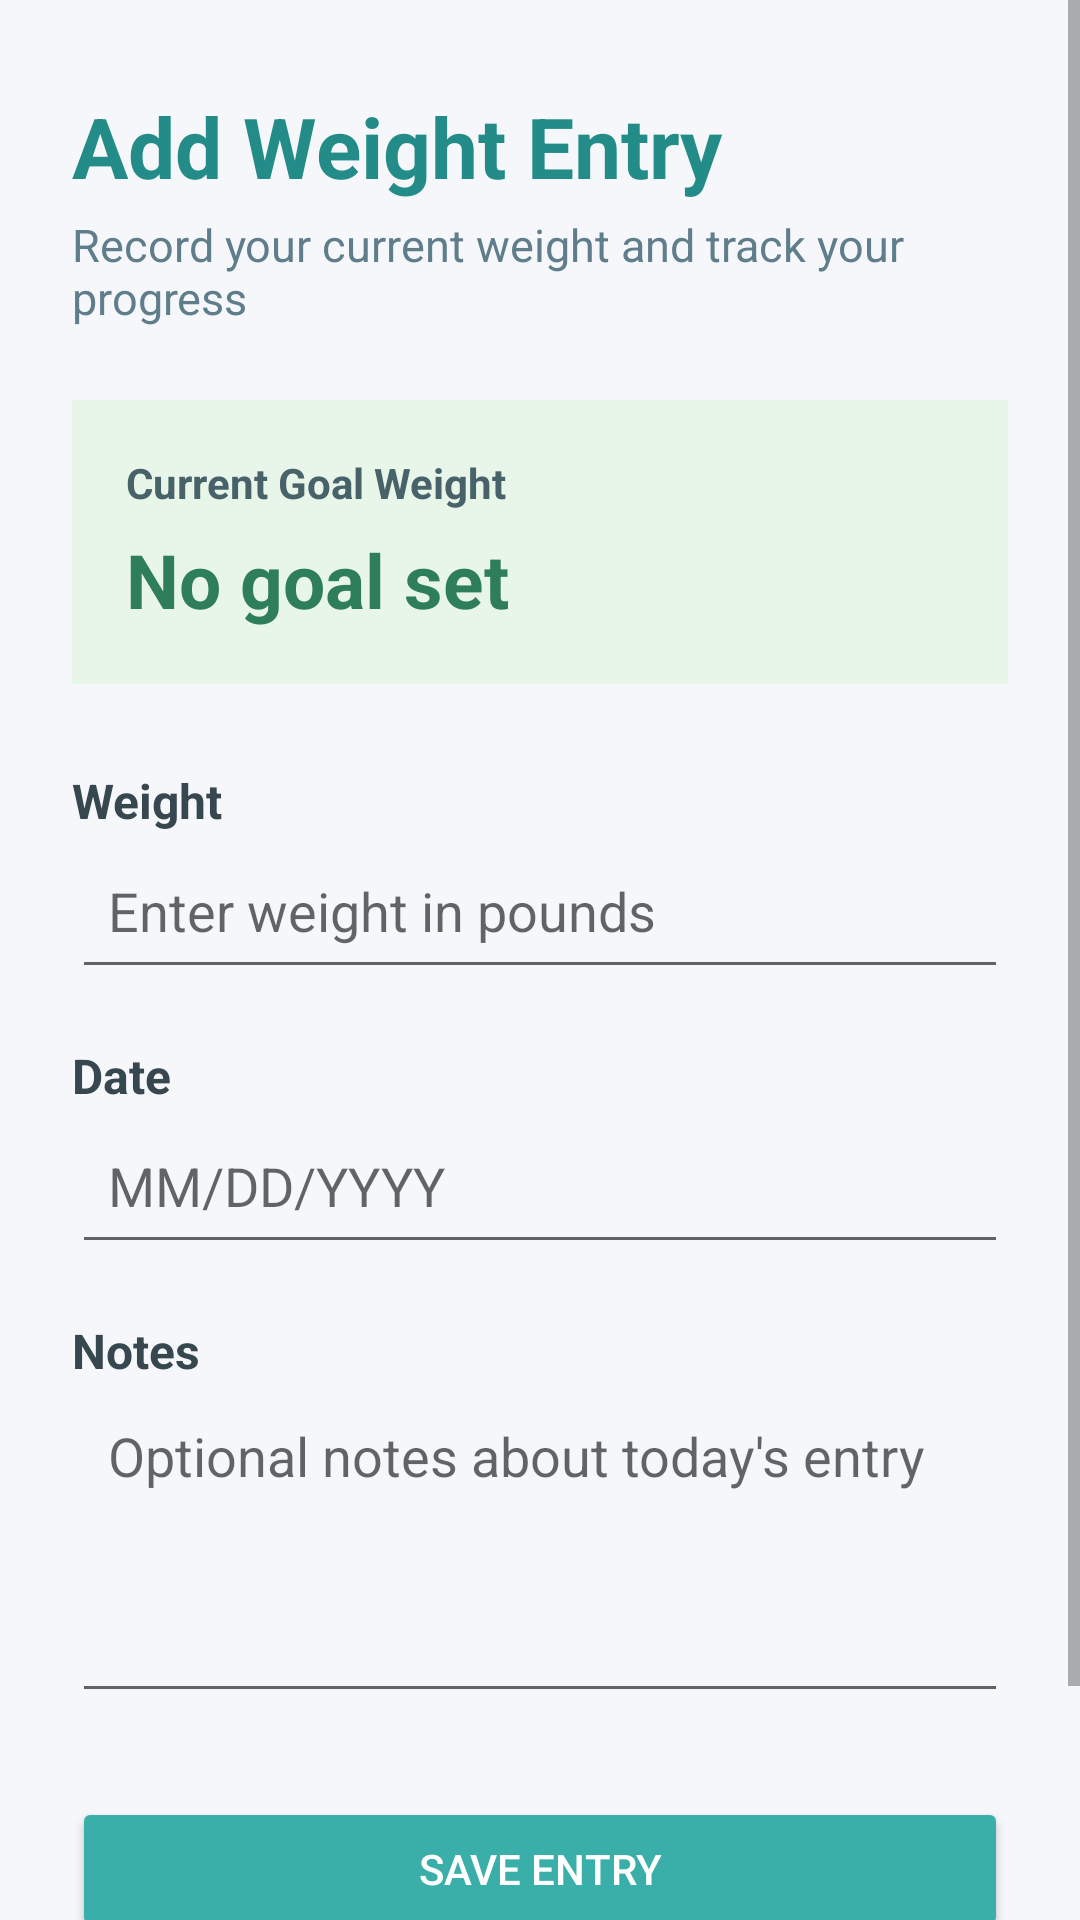

Android layout source for this screen:
<!-- AndroidManifest.xml: activity theme Theme.WeightTrackerJustinCarloFlorida.Dashboard -->
<!-- res/layout/activity_add_weight.xml -->
<?xml version="1.0" encoding="utf-8"?>
<ScrollView
    xmlns:android="http://schemas.android.com/apk/res/android"
    xmlns:tools="http://schemas.android.com/tools"
    android:layout_width="match_parent"
    android:layout_height="match_parent"
    android:background="#F5F7FA"
    android:fillViewport="true"
    tools:context=".AddWeightActivity">

    <LinearLayout
        android:layout_width="match_parent"
        android:layout_height="wrap_content"
        android:orientation="vertical"
        android:paddingStart="24dp"
        android:paddingTop="30dp"
        android:paddingEnd="24dp"
        android:paddingBottom="24dp">

        
        <TextView
            android:id="@+id/textViewAddWeightTitle"
            android:layout_width="wrap_content"
            android:layout_height="wrap_content"
            android:text="@string/add_weight_title"
            android:textColor="#238C88"
            android:textSize="28sp"
            android:textStyle="bold" />

        <TextView
            android:id="@+id/textViewAddWeightSubtitle"
            android:layout_width="wrap_content"
            android:layout_height="wrap_content"
            android:layout_marginTop="4dp"
            android:text="@string/add_weight_subtitle"
            android:textColor="#607D8B"
            android:textSize="15sp" />

        
        <LinearLayout
            android:layout_width="match_parent"
            android:layout_height="wrap_content"
            android:layout_marginTop="24dp"
            android:background="#E8F5E9"
            android:orientation="vertical"
            android:padding="18dp">

            <TextView
                android:layout_width="wrap_content"
                android:layout_height="wrap_content"
                android:text="@string/current_goal_weight"
                android:textColor="#48626A"
                android:textSize="14sp"
                android:textStyle="bold" />

            <TextView
                android:id="@+id/textViewEntryGoalWeight"
                android:layout_width="wrap_content"
                android:layout_height="wrap_content"
                android:layout_marginTop="6dp"
                android:text="@string/no_goal_set"
                android:textColor="#2E7D5B"
                android:textSize="25sp"
                android:textStyle="bold" />

        </LinearLayout>

        
        <TextView
            android:layout_width="wrap_content"
            android:layout_height="wrap_content"
            android:layout_marginTop="28dp"
            android:text="@string/weight_label"
            android:textColor="#37474F"
            android:textSize="16sp"
            android:textStyle="bold" />

        <EditText
            android:id="@+id/editTextWeightEntry"
            android:layout_width="match_parent"
            android:layout_height="wrap_content"
            android:hint="@string/weight_hint"
            android:inputType="numberDecimal"
            android:minHeight="52dp"
            android:padding="12dp" />

        
        <TextView
            android:layout_width="wrap_content"
            android:layout_height="wrap_content"
            android:layout_marginTop="18dp"
            android:text="@string/date_label"
            android:textColor="#37474F"
            android:textSize="16sp"
            android:textStyle="bold" />

        <EditText
            android:id="@+id/editTextWeightDate"
            android:layout_width="match_parent"
            android:layout_height="wrap_content"
            android:hint="@string/date_hint"
            android:inputType="date"
            android:minHeight="52dp"
            android:padding="12dp" />

        
        <TextView
            android:layout_width="wrap_content"
            android:layout_height="wrap_content"
            android:layout_marginTop="18dp"
            android:text="@string/notes_label"
            android:textColor="#37474F"
            android:textSize="16sp"
            android:textStyle="bold" />

        <EditText
            android:id="@+id/editTextWeightNotes"
            android:layout_width="match_parent"
            android:layout_height="110dp"
            android:gravity="top|start"
            android:hint="@string/notes_hint"
            android:inputType="textMultiLine"
            android:padding="12dp" />

        
        <Button
            android:id="@+id/buttonSaveWeight"
            android:layout_width="match_parent"
            android:layout_height="wrap_content"
            android:layout_marginTop="28dp"
            android:backgroundTint="#3AAFA9"
            android:text="@string/save_entry"
            android:textColor="#FFFFFF" />

        
        <Button
            android:id="@+id/buttonCancelWeight"
            android:layout_width="match_parent"
            android:layout_height="wrap_content"
            android:layout_marginTop="10dp"
            android:backgroundTint="#78909C"
            android:text="@string/cancel"
            android:textColor="#FFFFFF" />

    </LinearLayout>

</ScrollView>
<!-- resources referenced by this layout -->
<resources>
  <string name="add_weight_subtitle">Record your current weight and track your progress</string>
  <string name="add_weight_title">Add Weight Entry</string>
  <string name="cancel">Cancel</string>
  <string name="current_goal_weight">Current Goal Weight</string>
  <string name="date_hint">MM/DD/YYYY</string>
  <string name="date_label">Date</string>
  <string name="no_goal_set">No goal set</string>
  <string name="notes_hint">Optional notes about today\'s entry</string>
  <string name="notes_label">Notes</string>
  <string name="save_entry">Save Entry</string>
  <string name="weight_hint">Enter weight in pounds</string>
  <string name="weight_label">Weight</string>
  <style name="Theme.WeightTrackerJustinCarloFlorida.Dashboard" parent="Theme.MaterialComponents.DayNight.NoActionBar">
  
          <item name="colorPrimary">@color/purple_500</item>
          <item name="colorPrimaryVariant">@color/purple_700</item>
          <item name="colorOnPrimary">@color/white</item>
  
          <item name="colorSecondary">@color/teal_200</item>
          <item name="colorSecondaryVariant">@color/teal_700</item>
          <item name="colorOnSecondary">@color/black</item>
  
          <item name="android:statusBarColor">?attr/colorPrimaryVariant</item>
      </style>
  <!-- not gathered from this repository: default colours our renderer supplied (Android Studio template values) -->
  <color name="purple_500">#FF6200EE</color>
  <color name="purple_700">#FF3700B3</color>
  <color name="teal_200">#FF03DAC5</color>
  <color name="teal_700">#FF018786</color>
  <color name="black">#FF000000</color>
  <color name="white">#FFFFFFFF</color>
</resources>
